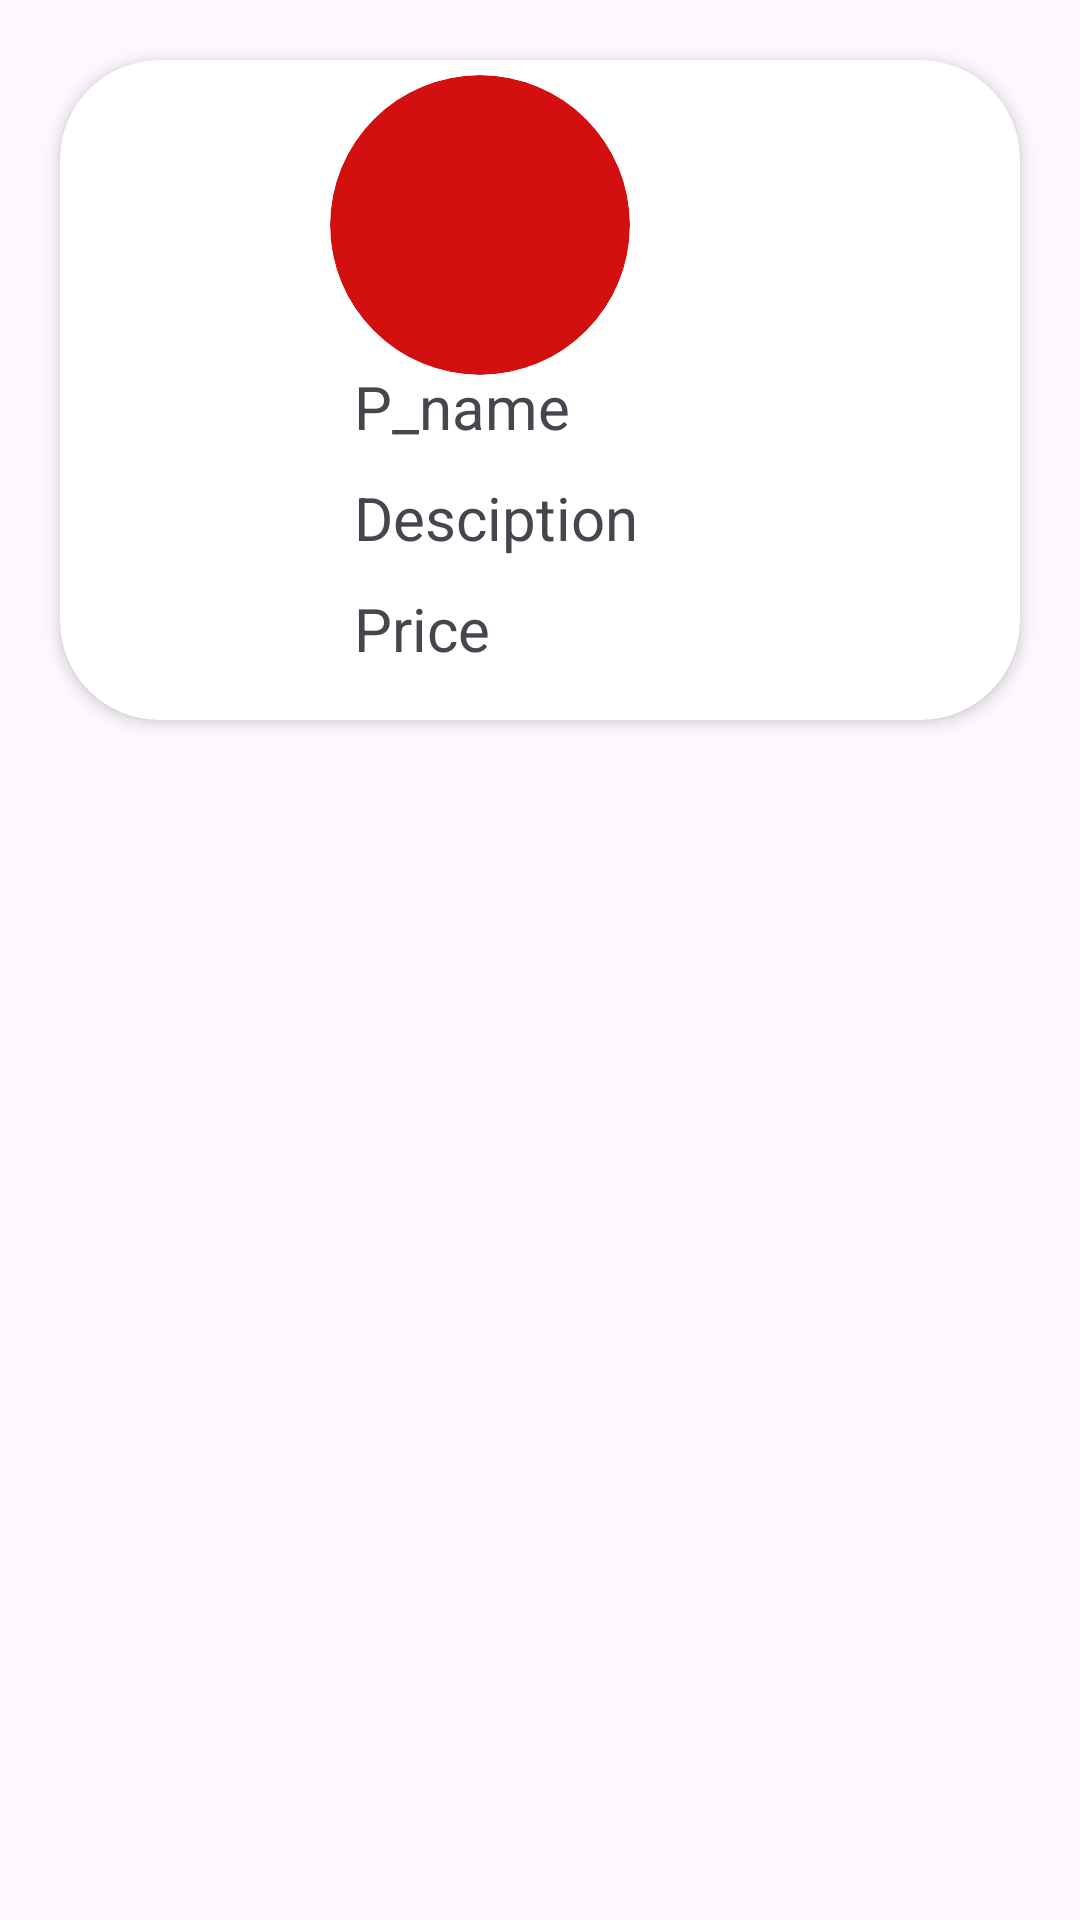

Produce the Android XML layout that renders to this screen, including the resource entries it uses.
<!-- AndroidManifest.xml: application theme Theme.Cola -->
<!-- res/layout/item.xml -->
<?xml version="1.0" encoding="utf-8"?>
<LinearLayout xmlns:android="http://schemas.android.com/apk/res/android"
    xmlns:app="http://schemas.android.com/apk/res-auto"
    android:layout_width="match_parent"
    android:layout_height="wrap_content"
    android:orientation="vertical">


    <androidx.cardview.widget.CardView
        android:layout_width="match_parent"
        android:layout_height="220dp"
        android:layout_marginHorizontal="20sp"
        android:layout_marginTop="20dp"
        app:cardCornerRadius="33dp"
        app:cardElevation="3dp">

        <ImageView
            android:id="@+id/p_image"
            android:layout_width="100dp"
            android:layout_height="100dp"
            android:layout_marginLeft="90dp"
            android:layout_marginTop="5dp"
            android:background="@drawable/name3"
            android:clipToOutline="true"
            android:scaleType="centerCrop"
            />

        <LinearLayout
            android:layout_width="match_parent"
            android:layout_height="wrap_content"
            android:layout_margin="20dp"
            android:orientation="vertical">

            <TextView
                android:id="@+id/list_name"
                android:layout_width="wrap_content"
                android:layout_height="wrap_content"
                android:layout_marginLeft="78dp"
                android:layout_marginTop="82sp"
                android:text="P_name"
                android:textSize="20sp"

                />

            <TextView
                android:id="@+id/list_desciption"
                android:layout_width="wrap_content"
                android:layout_height="wrap_content"
                android:layout_marginLeft="78dp"
                android:layout_marginTop="10sp"
                android:text="Desciption"
                android:textSize="20sp"

                />

            <TextView
                android:id="@+id/list_price"
                android:layout_width="wrap_content"
                android:layout_height="wrap_content"
                android:layout_marginLeft="78dp"
                android:layout_marginTop="10sp"
                android:text="Price"
                android:inputType="number"
                android:textSize="20sp" />

        </LinearLayout>
    </androidx.cardview.widget.CardView>

</LinearLayout>
<!-- resources referenced by this layout -->
<resources>
  <!-- drawable name3 (drawable) -->
  <?xml version="1.0" encoding="utf-8"?>
  <shape xmlns:android="http://schemas.android.com/apk/res/android" android:shape="oval">
  
      <solid
          android:color="#D30F0F"/>
  
  </shape>
  <style name="Theme.Cola" parent="Base.Theme.Cola" />
  <style name="Base.Theme.Cola" parent="Theme.Material3.DayNight.NoActionBar">
          
          
      </style>
</resources>
